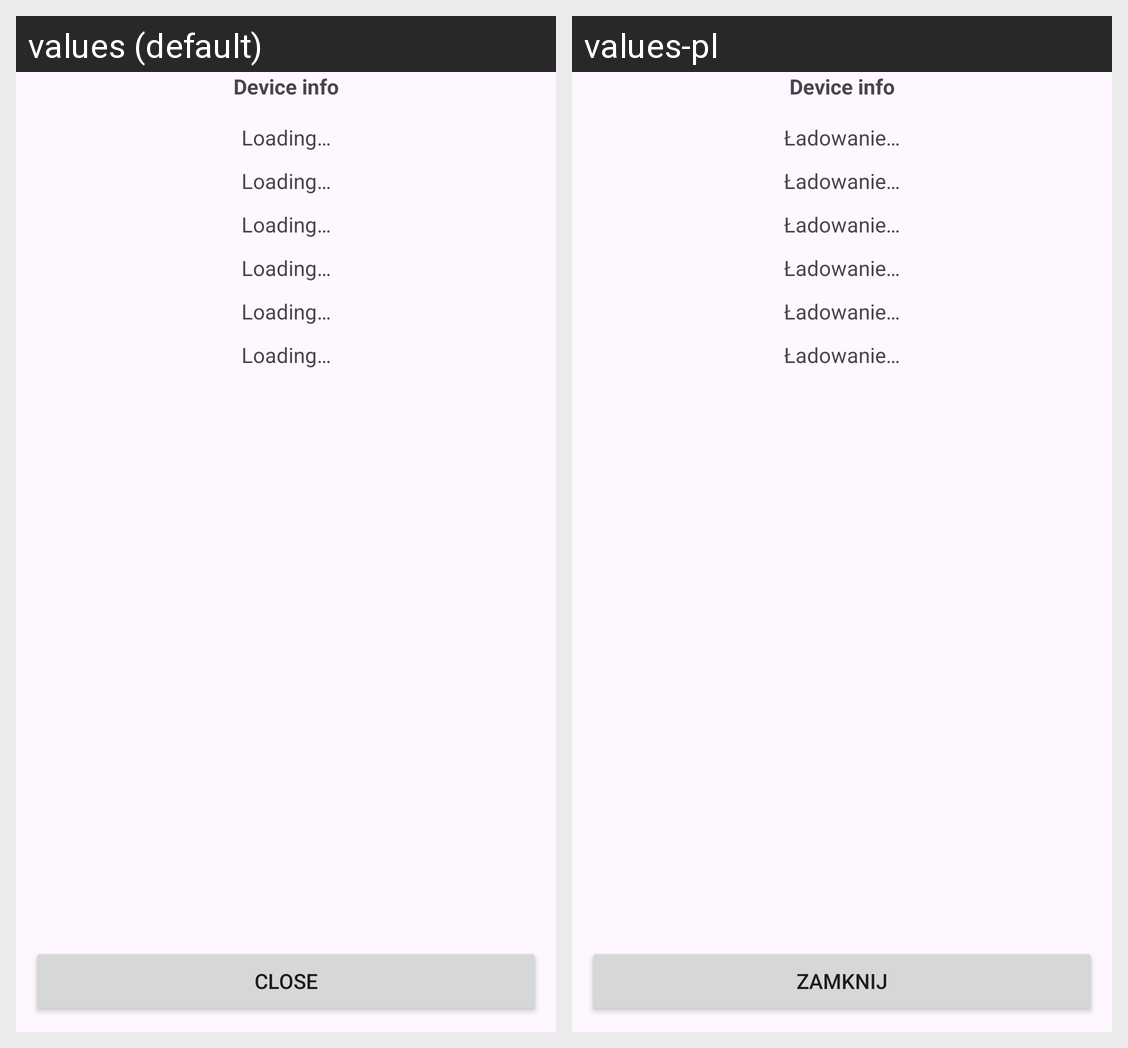

For this localized Android screen grid, give each drawn string resource with its value in every locale shown.
Android screen res/layout/device_dialog.xml rendered under 2 locales, left to right: values (default), values-pl. Device: Nexus 5 (rendered at 1080×1920; each locale shown at half size, 540×960, under a caption strip naming it); theme Base.NHL.
Strings drawn on this screen, with the default value and each locale's value (text and hints the layout hard-codes, and strings that could not be matched under every locale, appear in the picture but are not listed):

loading
  values: Loading…
  values-pl: Ładowanie…

close
  values: Close
  values-pl: Zamknij
